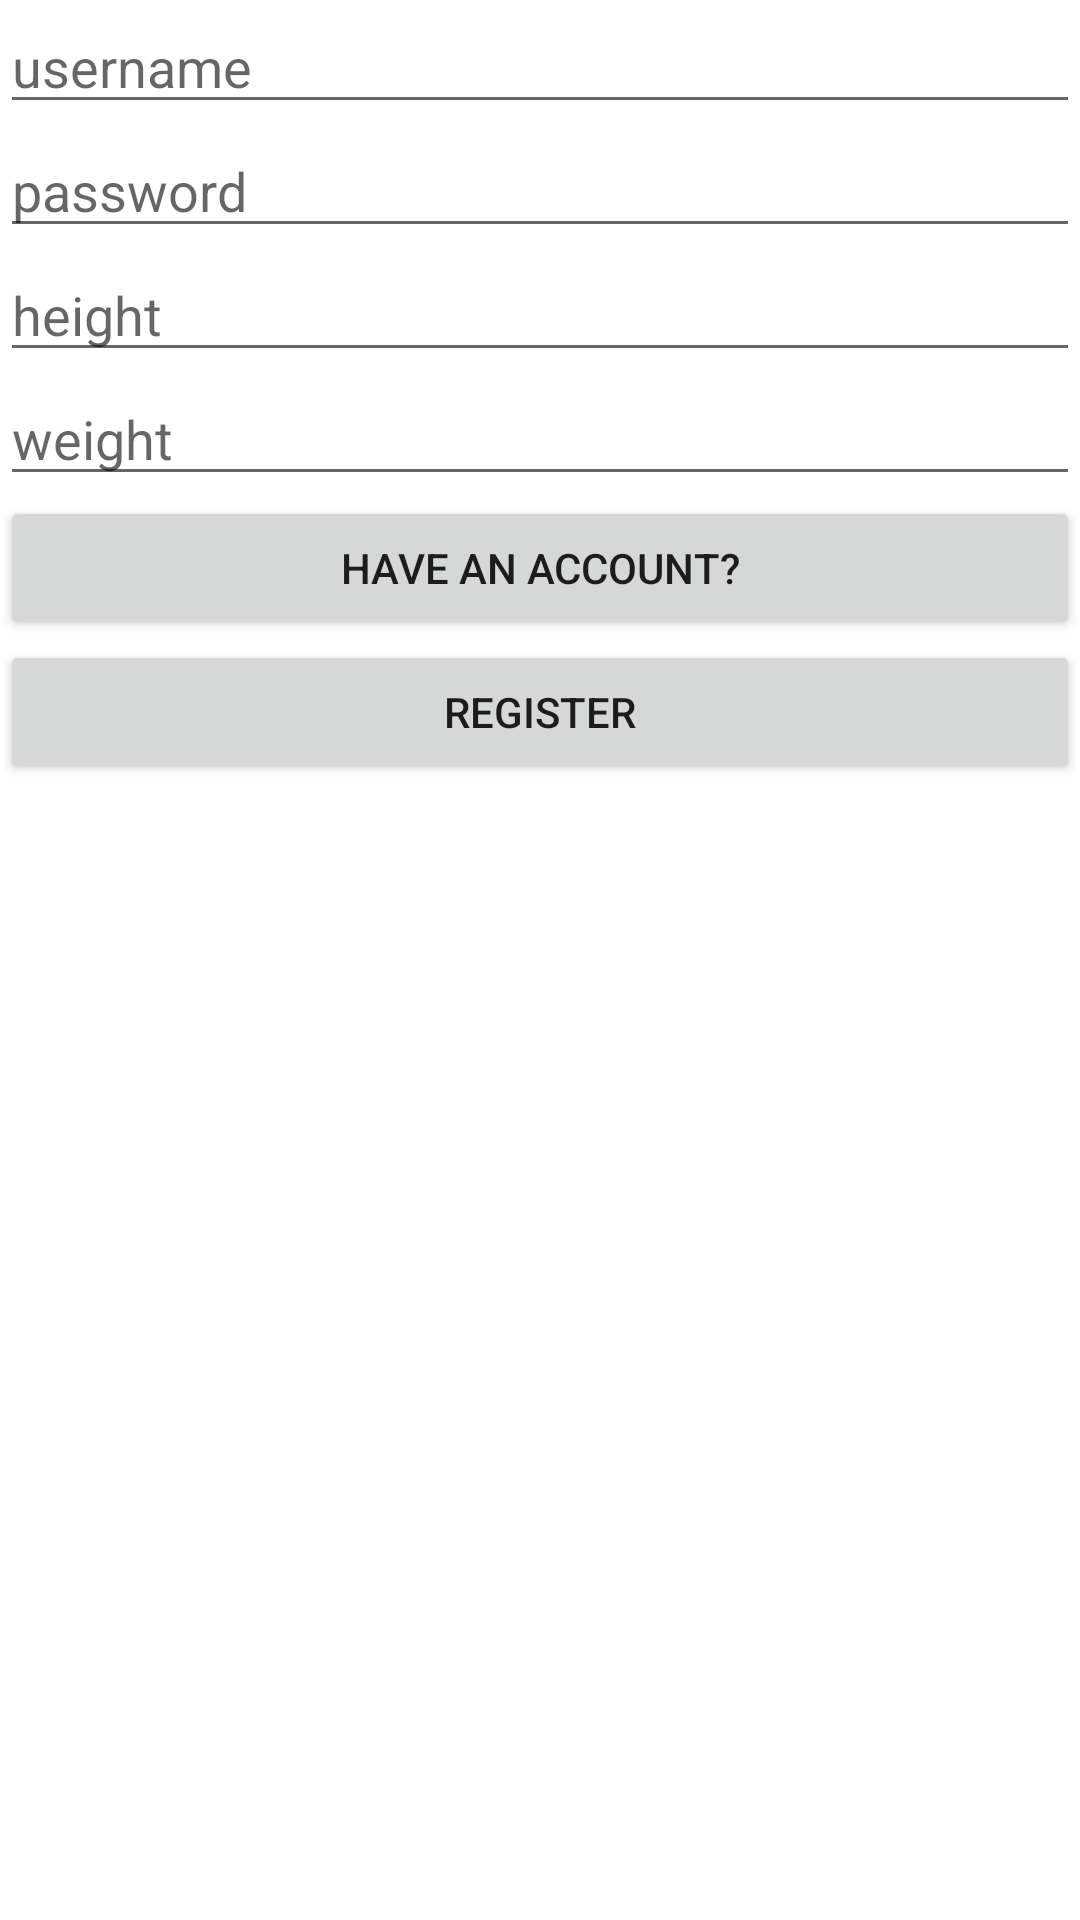

Reconstruct the res/layout file that produces this screen, plus the resources it refers to.
<!-- AndroidManifest.xml: application theme Theme.BMMO -->
<!-- res/layout/activity_register.xml -->
<?xml version="1.0" encoding="utf-8"?>
<LinearLayout xmlns:android="http://schemas.android.com/apk/res/android"
    xmlns:app="http://schemas.android.com/apk/res-auto"
    xmlns:tools="http://schemas.android.com/tools"
    android:layout_width="match_parent"
    android:layout_height="match_parent"
    android:layout_margin="16dp"
    android:orientation="vertical"
    tools:context=".LoginActivity">

    <EditText
        android:id="@+id/etUsername"
        android:layout_width="match_parent"
        android:layout_height="wrap_content"
        android:ems="10"
        android:hint="@string/username"
        android:importantForAutofill="no"
        android:inputType="text" />

    <EditText
        android:id="@+id/etPassword"
        android:layout_width="match_parent"
        android:layout_height="wrap_content"
        android:autofillHints=""
        android:ems="10"
        android:hint="@string/password"
        android:inputType="textPassword" />

    <EditText
        android:id="@+id/etHeight"
        android:layout_width="match_parent"
        android:layout_height="wrap_content"
        android:ems="10"
        android:hint="@string/height"
        android:importantForAutofill="no"
        android:inputType="number|text" />

    <EditText
        android:id="@+id/etWeight"
        android:layout_width="match_parent"
        android:layout_height="wrap_content"
        android:ems="10"
        android:hint="@string/weight"
        android:importantForAutofill="no"
        android:inputType="number|text" />
    <Button
        android:id="@+id/btnSwap"
        android:layout_width="match_parent"
        android:layout_height="wrap_content"
        android:text="Have an account?" />

    <Button
        android:id="@+id/btnRegister"
        android:layout_width="match_parent"
        android:layout_height="wrap_content"
        android:text="@string/register" />

</LinearLayout>
<!-- resources referenced by this layout -->
<resources>
  <string name="height">height</string>
  <string name="password">password</string>
  <string name="register">register</string>
  <string name="username">username</string>
  <string name="weight">weight</string>
  <style name="Theme.BMMO" parent="Theme.MaterialComponents.DayNight.DarkActionBar">
          
          <item name="colorPrimary">@color/purple_500</item>
          <item name="colorPrimaryVariant">@color/purple_700</item>
          <item name="colorOnPrimary">@color/white</item>
          
          <item name="colorSecondary">@color/teal_200</item>
          <item name="colorSecondaryVariant">@color/teal_700</item>
          <item name="colorOnSecondary">@color/black</item>
          
          <item name="android:statusBarColor" tools:targetApi="l">?attr/colorPrimaryVariant</item>
          
      </style>
  <!-- not gathered from this repository: default colours our renderer supplied (Android Studio template values) -->
  <color name="purple_500">#FF6200EE</color>
  <color name="purple_700">#FF3700B3</color>
  <color name="teal_200">#FF03DAC5</color>
  <color name="teal_700">#FF018786</color>
  <color name="black">#FF000000</color>
  <color name="white">#FFFFFFFF</color>
</resources>
